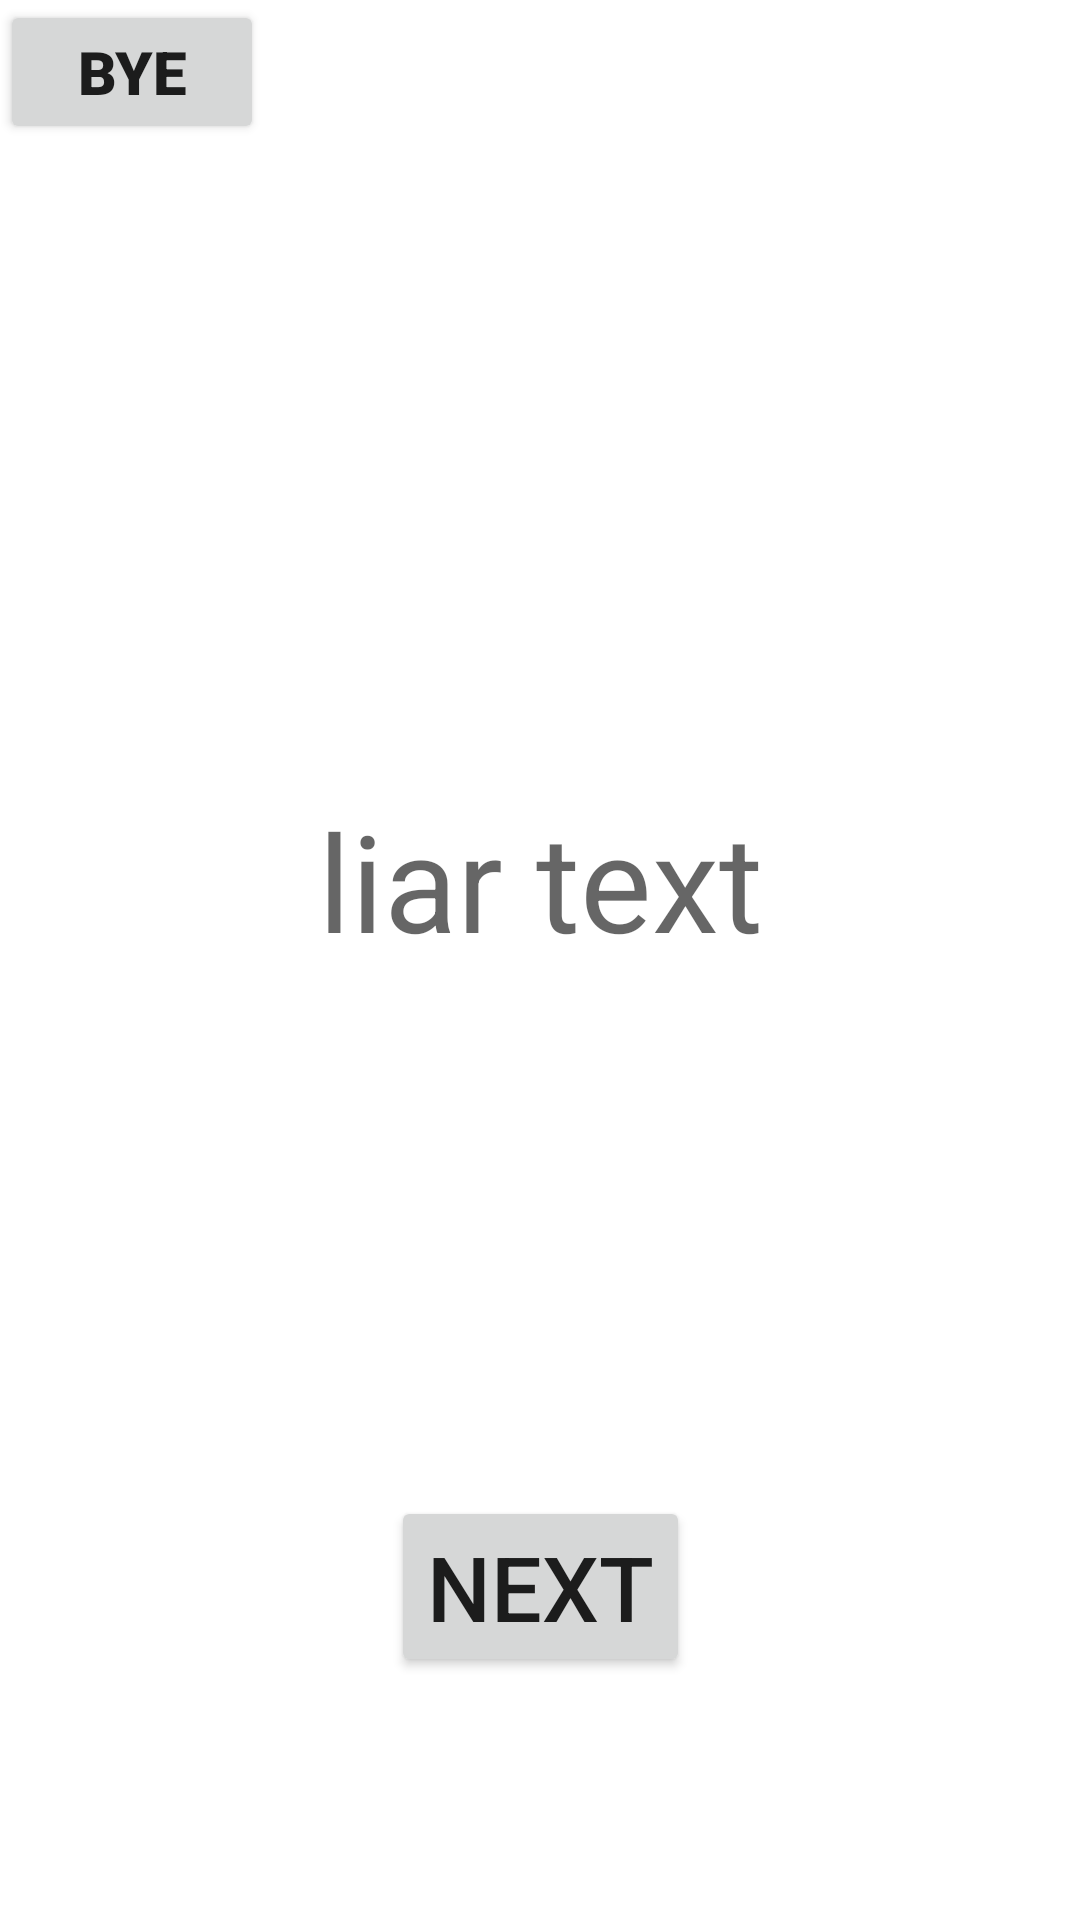

This screen was rendered from an Android layout file. Write that file and the resources it references.
<!-- AndroidManifest.xml: application theme Theme.SOOLGAME -->
<!-- res/layout/activity_liar.xml -->
<?xml version="1.0" encoding="utf-8"?>
<androidx.constraintlayout.widget.ConstraintLayout xmlns:android="http://schemas.android.com/apk/res/android"
    xmlns:app="http://schemas.android.com/apk/res-auto"
    xmlns:tools="http://schemas.android.com/tools"
    android:layout_width="match_parent"
    android:layout_height="match_parent"
    tools:context=".Liar">















































































    <TextView
        android:id="@+id/liarTextView"
        android:layout_width="wrap_content"
        android:layout_height="wrap_content"
        android:hint="liar text"
        android:textSize="45sp"
        app:layout_constraintBottom_toTopOf="@+id/liarNextBtn"
        app:layout_constraintEnd_toEndOf="parent"
        app:layout_constraintStart_toStartOf="parent"
        app:layout_constraintTop_toTopOf="parent"
        app:layout_constraintVertical_bias="0.6" />

    <Button
        android:id="@+id/liarNextBtn"
        android:layout_width="wrap_content"
        android:layout_height="wrap_content"
        android:text="next"
        android:textSize="30sp"
        app:layout_constraintBottom_toBottomOf="parent"
        app:layout_constraintEnd_toEndOf="parent"
        app:layout_constraintStart_toStartOf="parent"
        app:layout_constraintTop_toTopOf="parent"
        app:layout_constraintVertical_bias="0.86" />

    <Button
        android:id="@+id/liarBackBtn"
        android:layout_width="wrap_content"
        android:layout_height="wrap_content"
        android:fontFamily="sans-serif-black"
        android:text="bye"
        android:textSize="20sp"
        app:layout_constraintBottom_toBottomOf="parent"
        app:layout_constraintEnd_toEndOf="parent"
        app:layout_constraintHorizontal_bias="0.0"
        app:layout_constraintStart_toStartOf="parent"
        app:layout_constraintTop_toTopOf="parent"
        app:layout_constraintVertical_bias="0.0" />

</androidx.constraintlayout.widget.ConstraintLayout>
<!-- resources referenced by this layout -->
<resources>
  <style name="Theme.SOOLGAME" parent="Theme.MaterialComponents.DayNight.DarkActionBar">
          <item name="android:windowFullscreen">true</item>
          
  
          <item name="colorPrimary">@color/purple_500</item>
          <item name="colorPrimaryVariant">@color/purple_700</item>
          <item name="colorOnPrimary">@color/white</item>
          
          <item name="colorSecondary">@color/teal_200</item>
          <item name="colorSecondaryVariant">@color/teal_700</item>
          <item name="colorOnSecondary">@color/black</item>
          
          <item name="android:statusBarColor" tools:targetApi="l">?attr/colorPrimaryVariant</item>
          
      </style>
  <!-- not gathered from this repository: default colours our renderer supplied (Android Studio template values) -->
  <color name="purple_500">#FF6200EE</color>
  <color name="purple_700">#FF3700B3</color>
  <color name="teal_200">#FF03DAC5</color>
  <color name="teal_700">#FF018786</color>
  <color name="black">#FF000000</color>
  <color name="white">#FFFFFFFF</color>
</resources>
